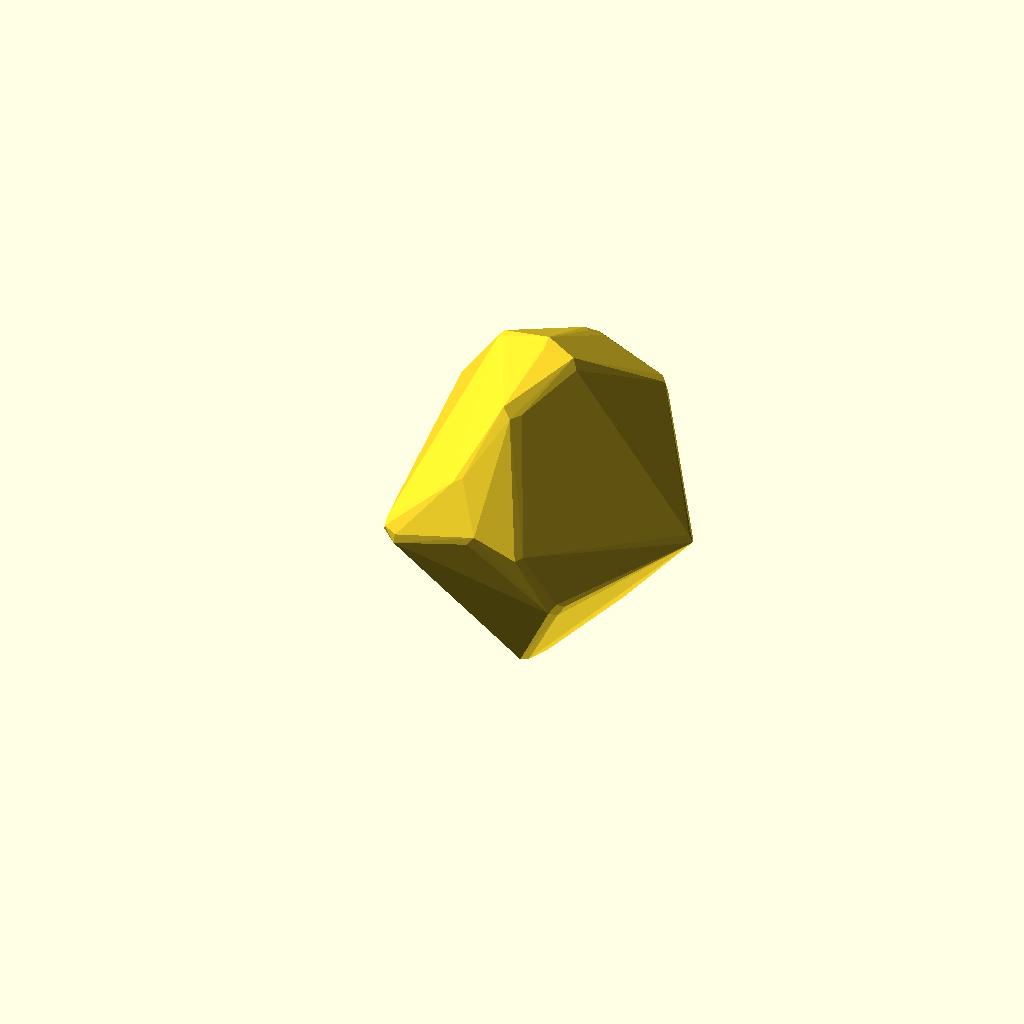
Cell 1 — every parameter at its default value.
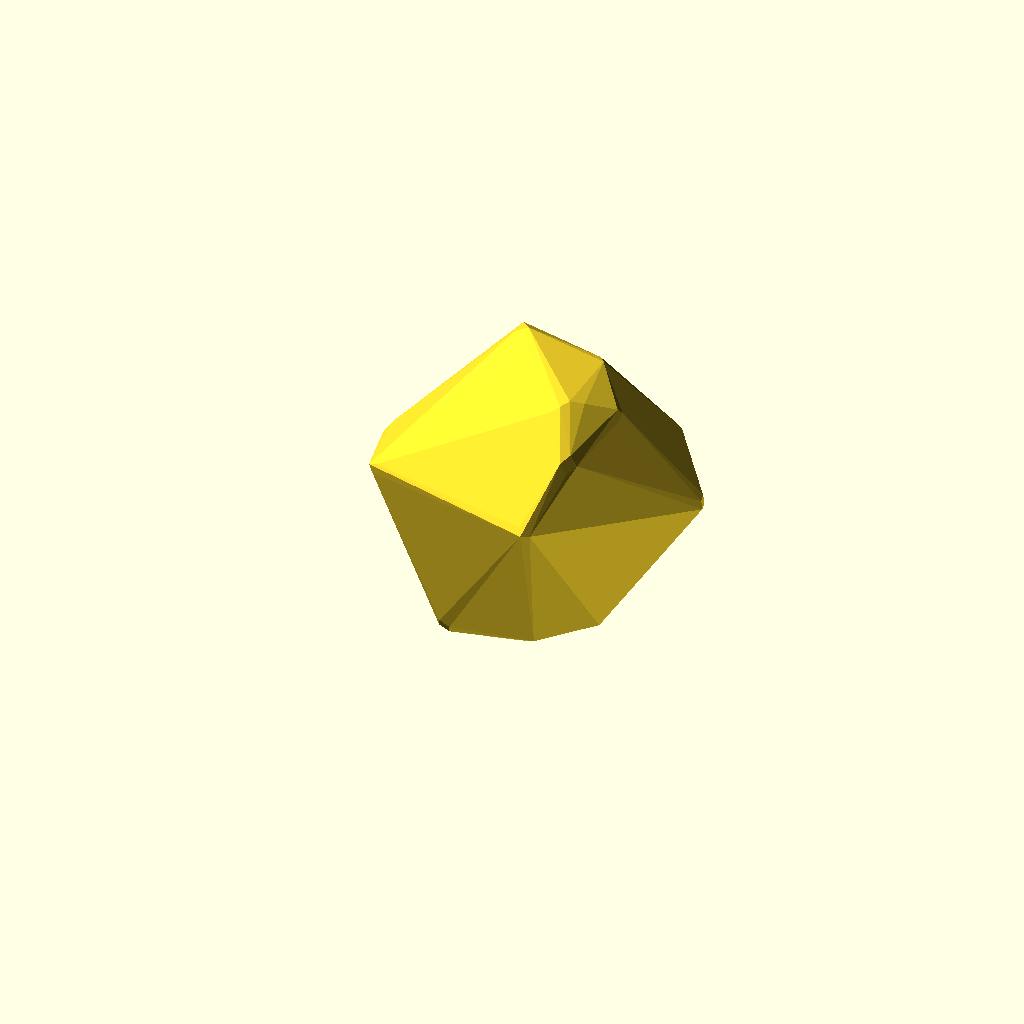
Cell 2: the same model with part = "two".
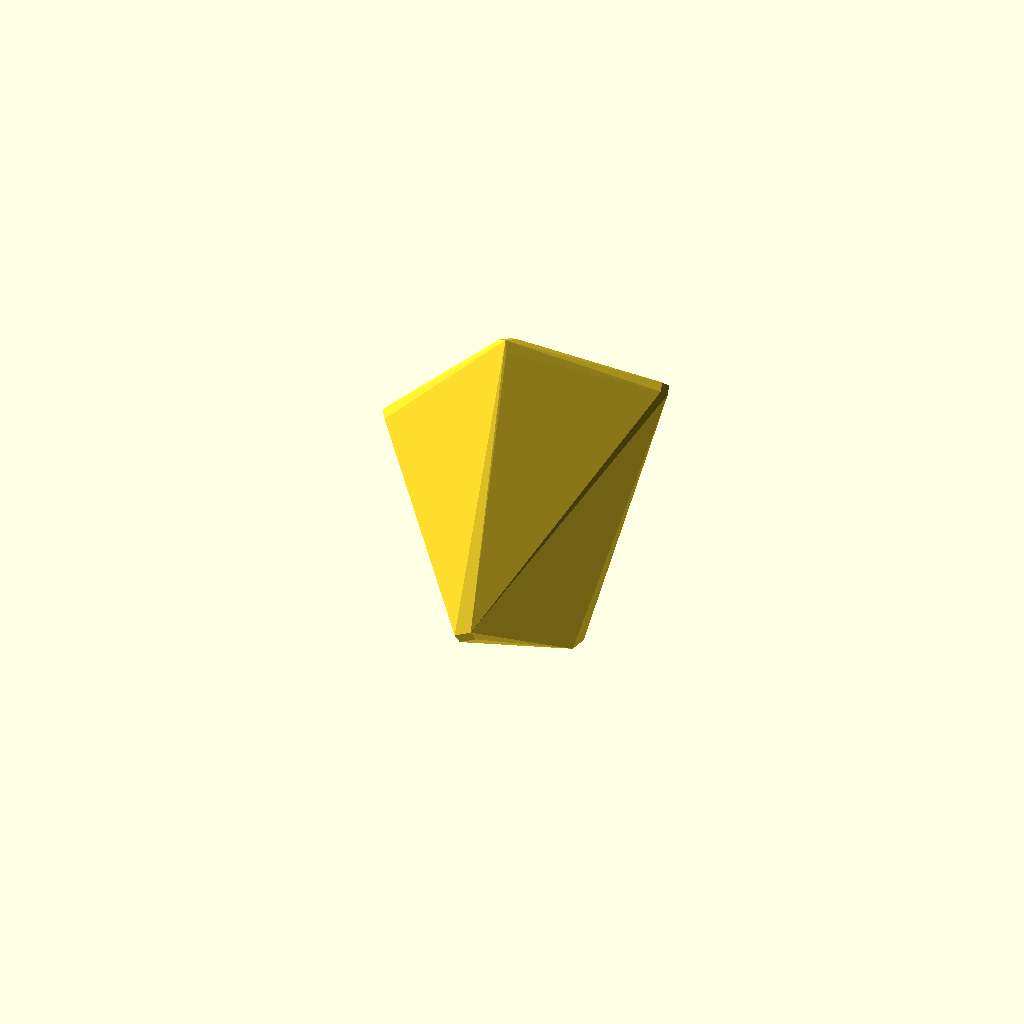
Cell 3: the same model with number_of_corners = 5.
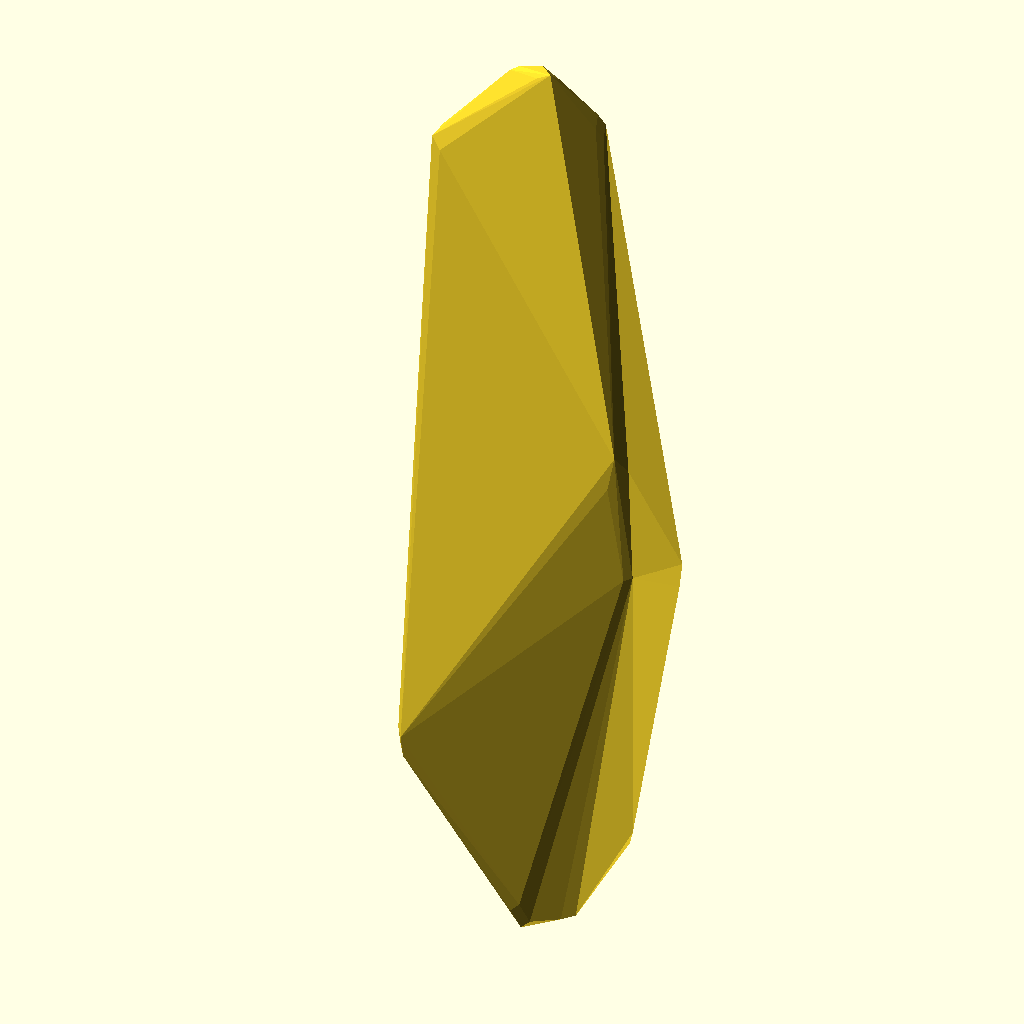
Cell 4: the same model with z_scale = 3.
All cells are drawn from one camera (rotation 55°, 0°, 25°, orthographic, colour scheme Cornfield), so only the parameter changes between them.
Source of the model, inputs/thingiverse/thing-2416475/files/simple_stone_generator.scad:
/*

    STONE Generator
    
    Fernando Jerez 2017 
    License: CC-NC

*/

// This is only to force Customizer create many files. Changes doesnt matter. Just click CREATE THING
part = "one"; // [one:Stone #1, two:Stone #2, three:Stone #3, four:Stone #4,five:Stone #5,six:Stone #6,seven:Stone #7,eight:Stone #8,nine:Stone #9,ten:Stone #10]



// : More corners --> More spheric stones
number_of_corners = 20; // [5:30]

// : Deforms stone in vertical
z_scale = 1; // [0.2:0.1:3]


/* [Hidden] */
radius = 20;
corner_size = 2;

// Example
scale([1,1,z_scale])
randomRock(radius,corner_size,number_of_corners);



// Module...
module randomRock(radius,corner_size,number_of_corners){
    // Draw rock
    hull(){
        // Make a hull..
        for(i=[0:number_of_corners]){
            // random position in sphere
            y = rands(0,360,1)[0];
            z = rands(0,360,1)[0];
            rotate([0,y,z])
            
            // translate radius (minus half of corner size)
            translate([radius-corner_size*0.5,0,0])
            
            // draw cube as corner
            rotate([rands(0,360,1)[0],rands(0,360,1)[0],rands(0,360,1)[0]]) // random rotation
            cube(rands(corner_size*0.5,corner_size,1)[0],center = true);
            
        }
    }

    // Done
}
Parameter table extracted from the source (name, type, default, range or options):
part: string, default "one", options "one", "two", "three", "four", "five", "six", "seven", "eight", "nine", "ten"
number_of_corners: number, default 20, range 5 to 30
z_scale: number, default 1, range 0.2 to 3, step 0.1
